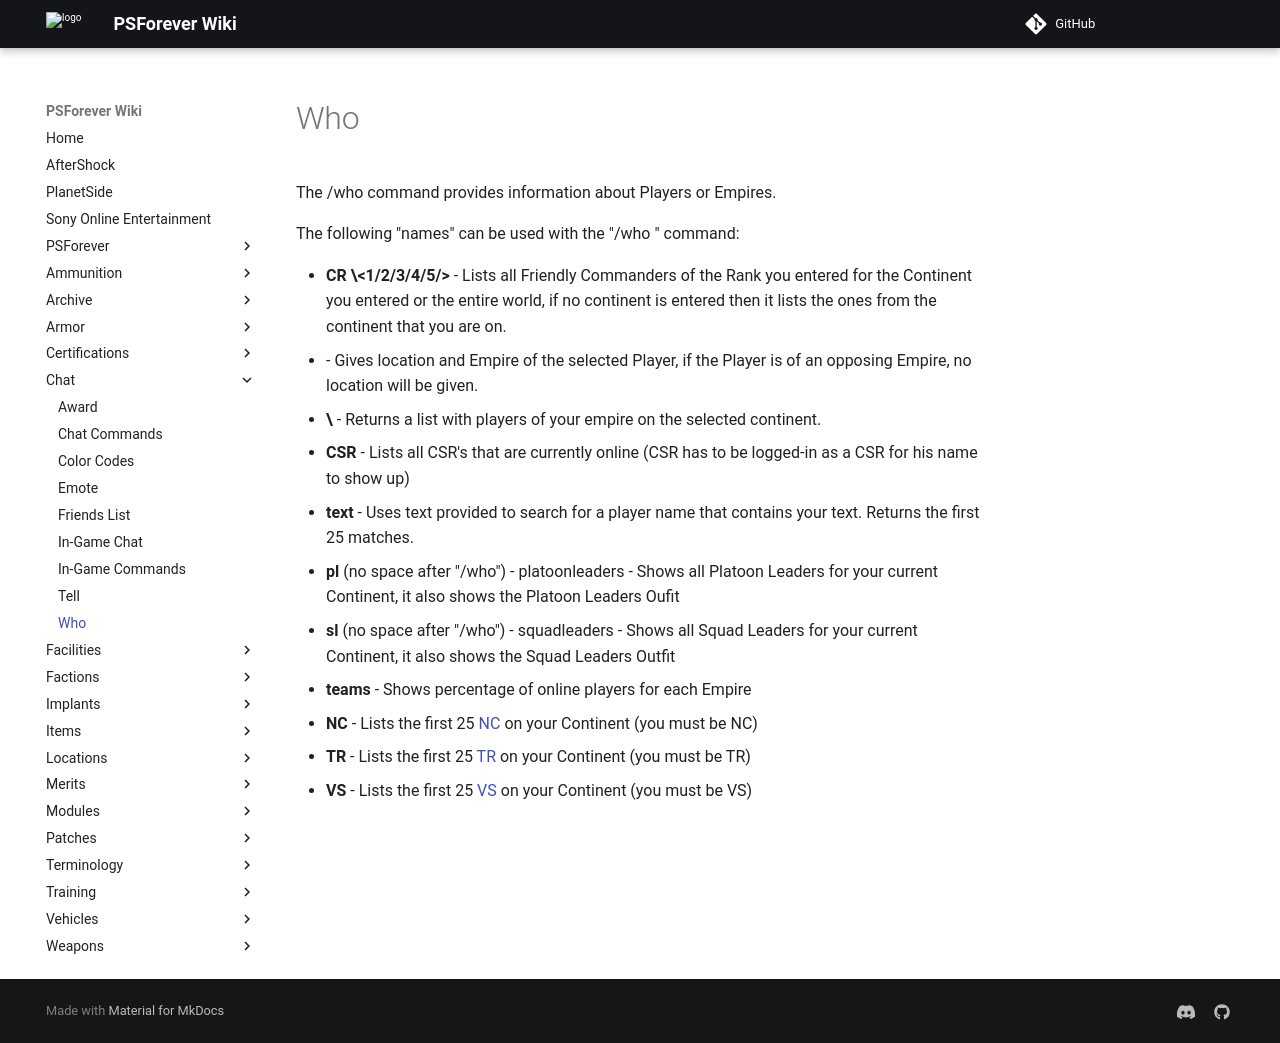

repository: psforever/wiki · page: chat/Who/index.html · generator: mkdocs

# Who

The /who command provides information about Players or Empires.

The following "names" can be used with the "/who <name>" command:

- **CR \<1/2/3/4/5/><Continent Name/All>** - Lists all Friendly Commanders of
  the Rank you entered for the Continent you entered or the entire world, if no
  continent is entered then it lists the ones from the continent that you are
  on.
- **<player name>** - Gives location and Empire of the selected Player, if the
  Player is of an opposing Empire, no location will be given.
- **\<first 4 letter of a continent>** - Returns a list with players of your
  empire on the selected continent.
- **CSR** - Lists all CSR's that are currently online (CSR has to be logged-in
  as a CSR for his name to show up)
- **text** - Uses text provided to search for a player name that contains your
  text. Returns the first 25 matches.
- **pl** (no space after "/who") - platoonleaders - Shows all Platoon Leaders
  for your current Continent, it also shows the Platoon Leaders Oufit
- **sl** (no space after "/who") - squadleaders - Shows all Squad Leaders for
  your current Continent, it also shows the Squad Leaders Outfit
- **teams** - Shows percentage of online players for each Empire
- **NC** - Lists the first 25 [NC](../factions/New_Conglomerate.md) on your Continent
  (you must be NC)
- **TR** - Lists the first 25 [TR](../factions/Terran_Republic.md) on your Continent
  (you must be TR)
- **VS** - Lists the first 25 [VS](../factions/Vanu_Sovereignty.md) on your Continent
  (you must be VS)
